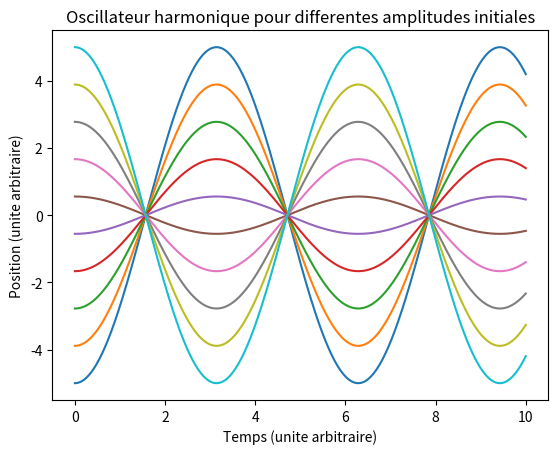

Source code (Python): (Note: this script raises an exception after producing the figure.)
# -*- coding: utf-8 -*-

import os

''' 
Simple résolution numérique de l'équation d'un oscillateur harmonique pour 
illustrer l'isochronisme des oscillations quelle que soit l'amplitude de départ.
'''

import numpy as np               # Pour np.linspace
import scipy as sp               # Simple alias usuel
import scipy.integrate           # Pour l'intégration
import matplotlib.pyplot as plt  # Pour les dessins

omega0 = 1   # On définit la pulsation propre


def equadiff(y, t):
    '''Renvoie l'action du système dx/dt = vx et dvx/dt = -omega0**2 * x 
    soit bien l'oscillateur harmonique x'' + omega0**2 * x = 0'''
    x, vx = y                     # y contient position et vitesse
    return [vx, - omega0**2 * x]  # On renvoie un doublet pour [dx/dt,dvx/dt]

nb_CI = 10  # Nombre de conditions initiales explorées

t = np.linspace(0, 10, 1000)       # Le temps total d'intégration
x0 = np.linspace(-5, 5, nb_CI)      # Les positions initiales choisies
v0 = [0] * nb_CI                    # Les vitesses  initiales choisies

for i in range(nb_CI):           # Pour chaque condition initiale
                                 # L'intégration proprement dite
    sol = sp.integrate.odeint(equadiff, [x0[i], v0[i]], t)
    x = sol[:, 0]                 # Récupération de la position
    plt.plot(t, x)                # et affichage

# Il ne reste que le traitement cosmétique

plt.title('Oscillateur harmonique pour differentes amplitudes initiales')
plt.ylabel('Position (unite arbitraire)')
plt.xlabel('Temps (unite arbitraire)')
plt.savefig('PNG/S01_oscillateur_harmonique_periode.png')

os.system("pause")
